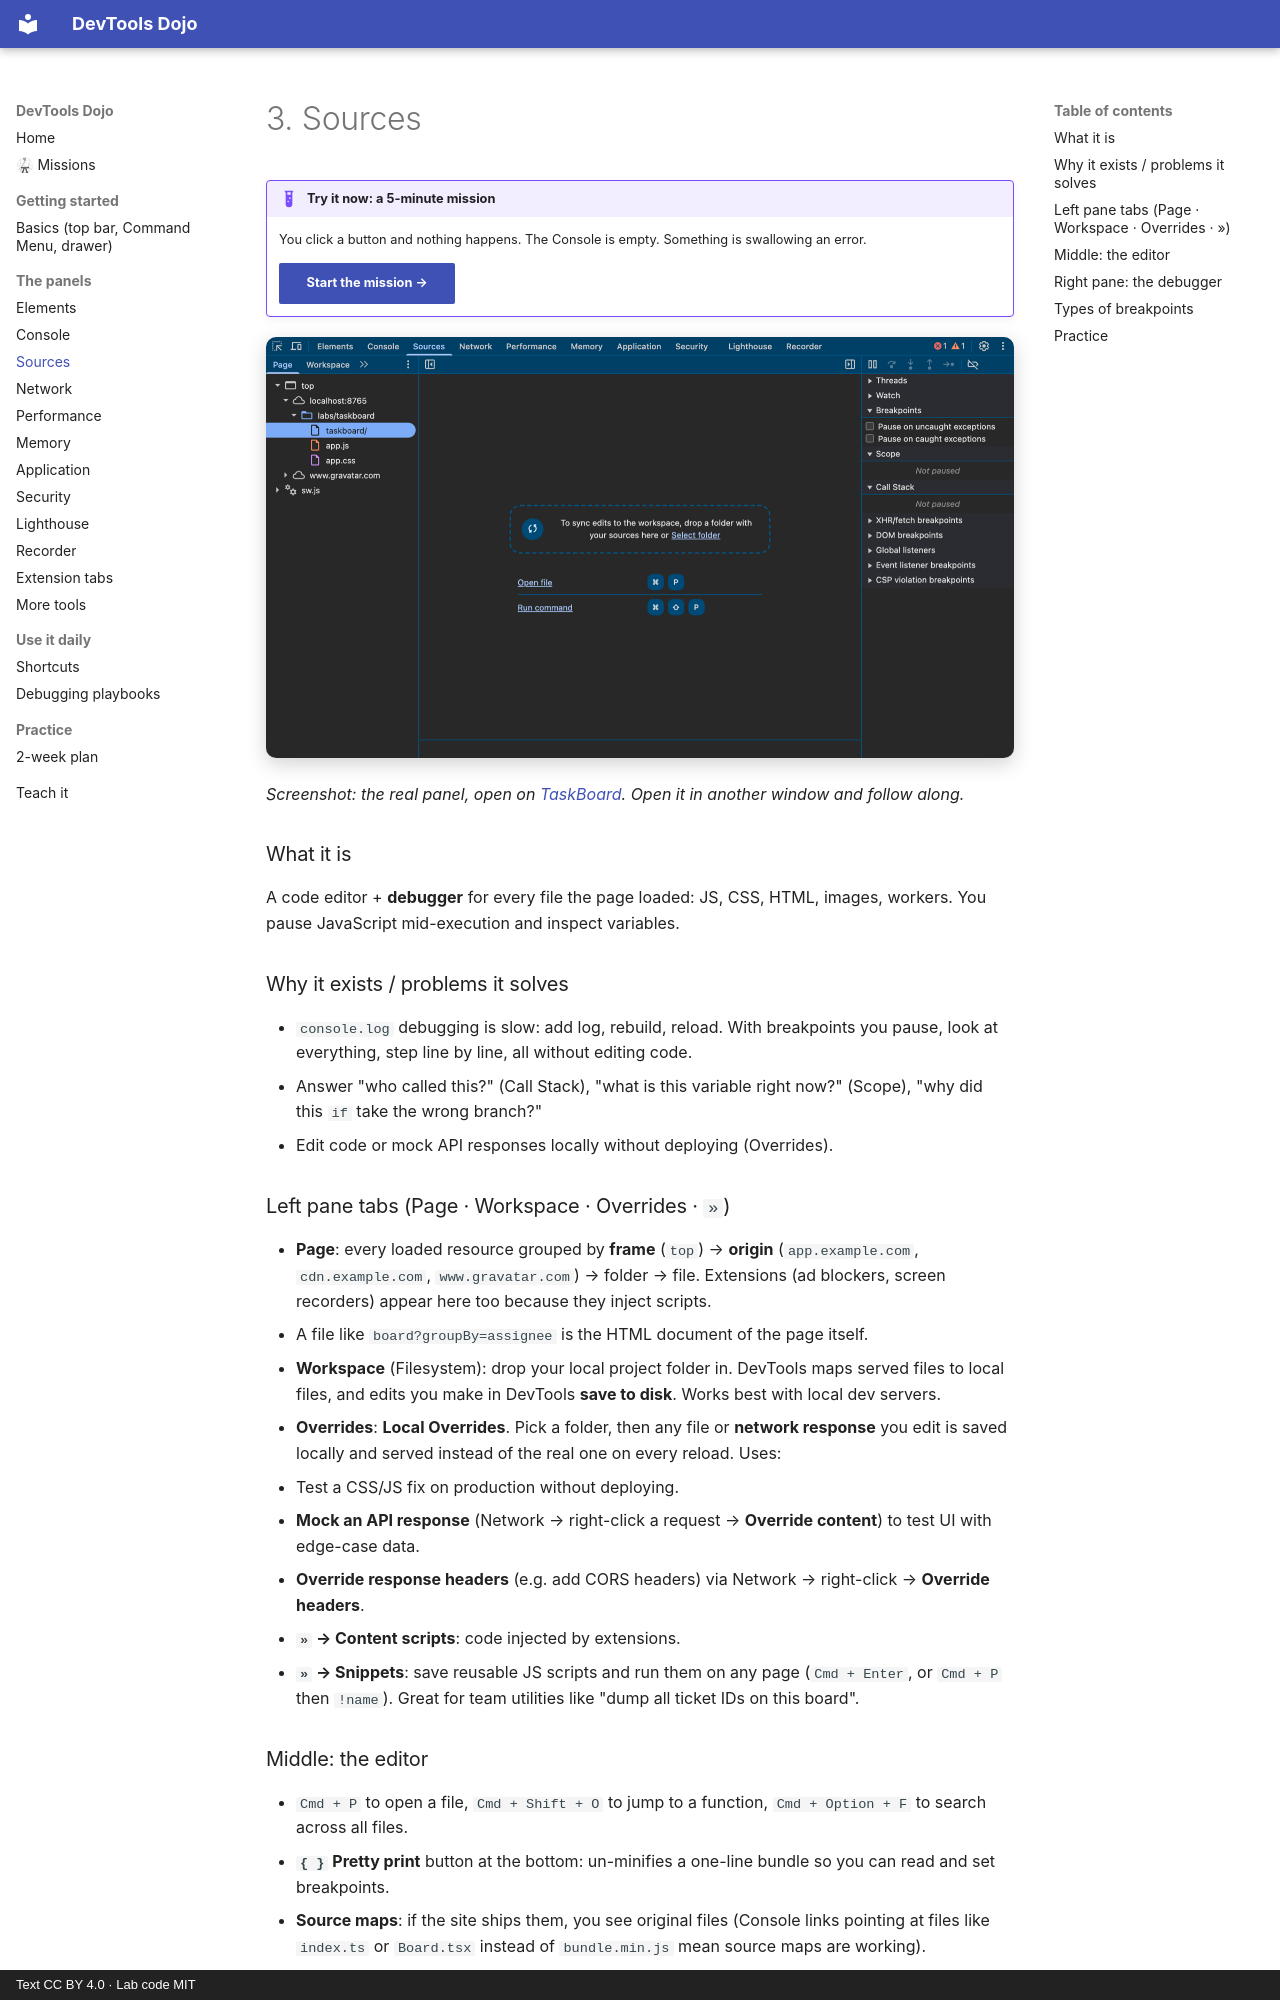

repository: sachinG549/devtools-dojo · page: 03-sources/index.html · generator: mkdocs · copyright: Text CC BY 4.0 · Lab code MIT

# 3. Sources

!!! example "Try it now: a 5-minute mission"
    You click a button and nothing happens. The Console is empty. Something is swallowing an error.

    [Start the mission →](https://sachinG549.github.io/devtools-dojo/labs/02-silent-error/){ .md-button .md-button--primary target=_blank }

![Sources panel in Chrome DevTools, inspecting TaskBoard](assets/panel-sources.png){ loading=lazy }

*Screenshot: the real panel, open on [TaskBoard](https://sachinG549.github.io/devtools-dojo/labs/taskboard/){target=_blank}. Open it in another window and follow along.*

### What it is

A code editor + **debugger** for every file the page loaded: JS, CSS, HTML, images, workers. You pause JavaScript mid-execution and inspect variables.

### Why it exists / problems it solves

- `console.log` debugging is slow: add log, rebuild, reload. With breakpoints you pause, look at everything, step line by line, all without editing code.
- Answer "who called this?" (Call Stack), "what is this variable right now?" (Scope), "why did this `if` take the wrong branch?"
- Edit code or mock API responses locally without deploying (Overrides).

### Left pane tabs (Page · Workspace · Overrides · `»`)

- **Page**: every loaded resource grouped by **frame** (`top`) → **origin** (`app.example.com`, `cdn.example.com`, `www.gravatar.com`) → folder → file. Extensions (ad blockers, screen recorders) appear here too because they inject scripts.
  - A file like `board?groupBy=assignee` is the HTML document of the page itself.
- **Workspace** (Filesystem): drop your local project folder in. DevTools maps served files to local files, and edits you make in DevTools **save to disk**. Works best with local dev servers.
- **Overrides**: **Local Overrides**. Pick a folder, then any file or **network response** you edit is saved locally and served instead of the real one on every reload. Uses:
  - Test a CSS/JS fix on production without deploying.
  - **Mock an API response** (Network → right-click a request → **Override content**) to test UI with edge-case data.
  - **Override response headers** (e.g. add CORS headers) via Network → right-click → **Override headers**.
- **`»` → Content scripts**: code injected by extensions.
- **`»` → Snippets**: save reusable JS scripts and run them on any page (`Cmd + Enter`, or `Cmd + P` then `!name`). Great for team utilities like "dump all ticket IDs on this board".
